Run: headless pygame with SDL's dummy video driver; simulated clock (each Clock.tick advances the game by its frame time, no real sleeping); random seed 0; keys injected as events and as key.get_pressed() state; no mouse input; restart key C tapped at the start of phases 3 and 4.
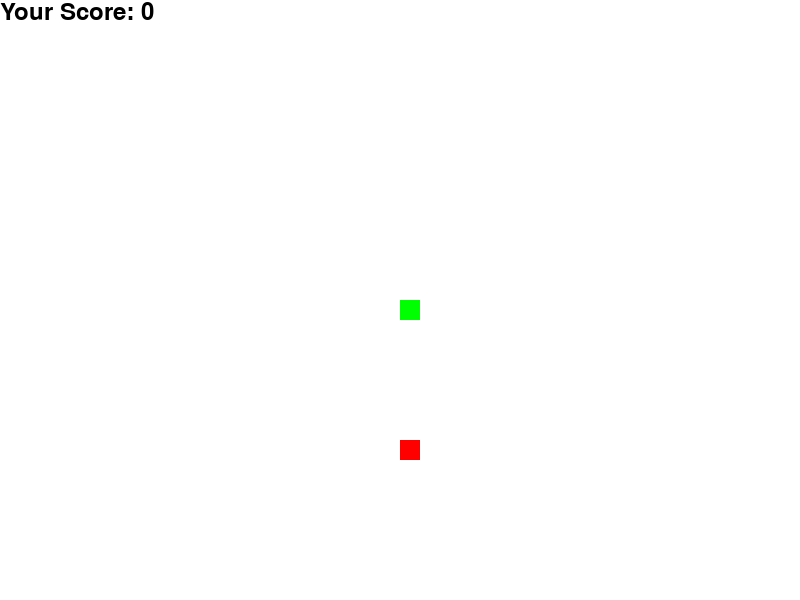
Frame 1 of 4 · flips 1–60 · no input
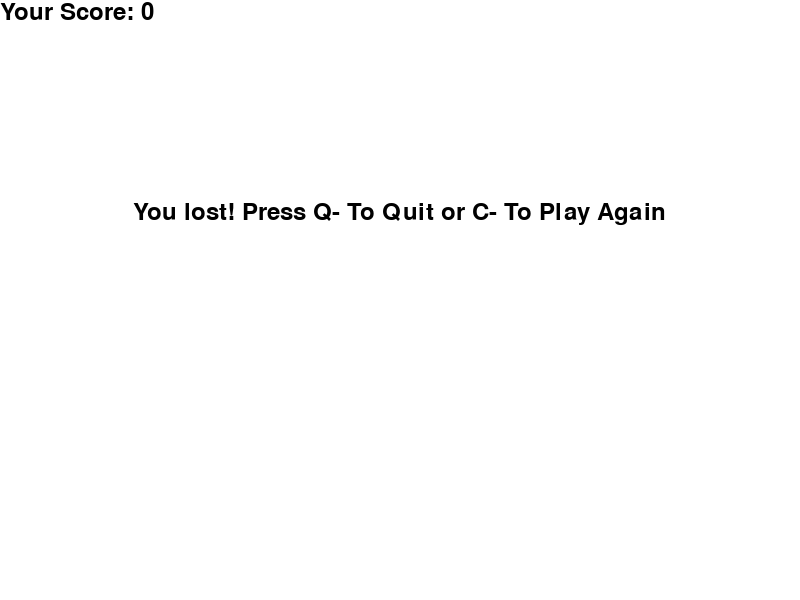
Frame 2 of 4 · flips 61–180 · tapped SPACE, RETURN · held RIGHT (→), D
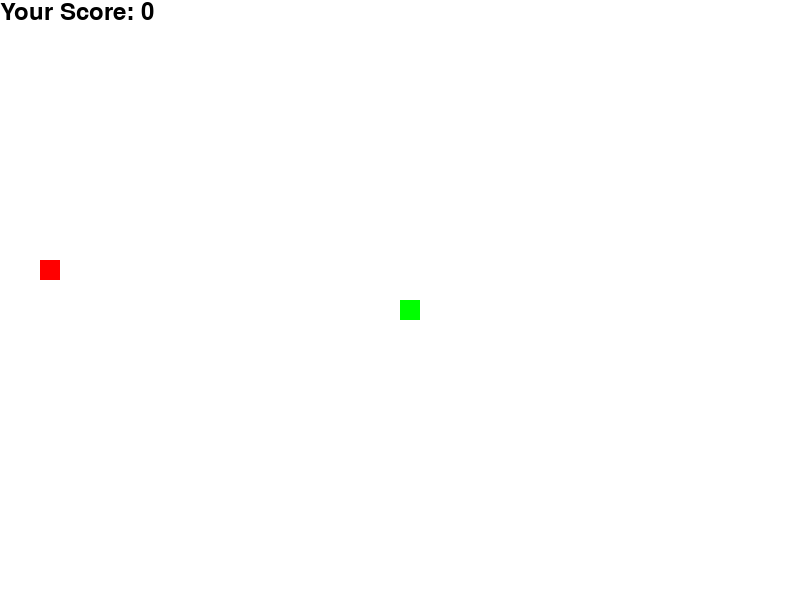
Frame 3 of 4 · flips 181–300 · tapped C · held DOWN (↓), S
Frame 4 of 4 · flips 301–420 · tapped C · held LEFT (←), A, UP (↑), W · screen same as frame 2, image omitted

The pygame program that drew these frames:

import pygame
import time
import random

pygame.init()

# Set up display
width, height = 800, 600
game_display = pygame.display.set_mode((width, height))
pygame.display.set_caption('Snake Game')

# Define colors
white = (255, 255, 255)
black = (0, 0, 0)
green = (0, 255, 0)

# Snake properties
snake_block = 20  
snake_speed = 15

# Initialize clock
clock = pygame.time.Clock()

# Font settings
font = pygame.font.SysFont(None, 35)

def our_snake(snake_block, snake_list):
    for block in snake_list:
        pygame.draw.rect(game_display, green, [block[0], block[1], snake_block, snake_block])

def your_score(score):
    value = font.render("Your Score: " + str(score), True, black)
    game_display.blit(value, [0, 0])

def message(msg, color):
    mesg = font.render(msg, True, color)
    game_display.blit(mesg, [width / 6, height / 3])

def game_loop():
    game_over = False
    game_close = False

    # Initial snake position
    x_snake = width / 2
    y_snake = height / 2

    # Initial snake movement
    x_snake_change = 0
    y_snake_change = 0

    # Initial snake length
    snake_length = 1
    snake_list = []

    # Initial food position
    foodx = round(random.randrange(0, width - snake_block) / 20.0) * 20.0
    foody = round(random.randrange(0, height - snake_block) / 20.0) * 20.0

    # Score
    score = 0

    while not game_over:

        while game_close:
            game_display.fill(white)
            message("You lost! Press Q- To Quit or C- To Play Again", black)
            your_score(score)
            pygame.display.update()

            for event in pygame.event.get():
                if event.type == pygame.KEYDOWN:
                    if event.key == pygame.K_q:
                        game_over = True
                        game_close = False
                    if event.key == pygame.K_c:
                        game_loop()

        for event in pygame.event.get():
            if event.type == pygame.QUIT:
                game_over = True
            elif event.type == pygame.KEYDOWN:
                if event.key == pygame.K_a and x_snake_change == 0:
                    x_snake_change = -snake_block
                    y_snake_change = 0
                elif event.key == pygame.K_d and x_snake_change == 0:
                    x_snake_change = snake_block
                    y_snake_change = 0
                elif event.key == pygame.K_w and y_snake_change == 0:
                    y_snake_change = -snake_block
                    x_snake_change = 0
                elif event.key == pygame.K_s and y_snake_change == 0:
                    y_snake_change = snake_block
                    x_snake_change = 0

        # Check boundaries
        if x_snake >= width or x_snake < 0 or y_snake >= height or y_snake < 0:
            game_close = True

        x_snake += x_snake_change
        y_snake += y_snake_change
        game_display.fill(white)
        pygame.draw.rect(game_display, (255, 0, 0), [foodx, foody, snake_block, snake_block])
        snake_head = [x_snake, y_snake]
        snake_list.append(snake_head)

        # Maintain snake length
        if len(snake_list) > snake_length:
            del snake_list[0]

        # Check if snake collides with itself
        for segment in snake_list[:-1]:
            if segment == snake_head:
                game_close = True

        our_snake(snake_block, snake_list)
        your_score(score)

        # Update display
        pygame.display.update()

        # Check if snake eats food
        if x_snake == foodx and y_snake == foody:
            foodx = round(random.randrange(0, width - snake_block) / 20.0) * 20.0
            foody = round(random.randrange(0, height - snake_block) / 20.0) * 20.0
            snake_length += 1
            score += 10

        clock.tick(snake_speed)

    pygame.quit()
    quit()

game_loop()
